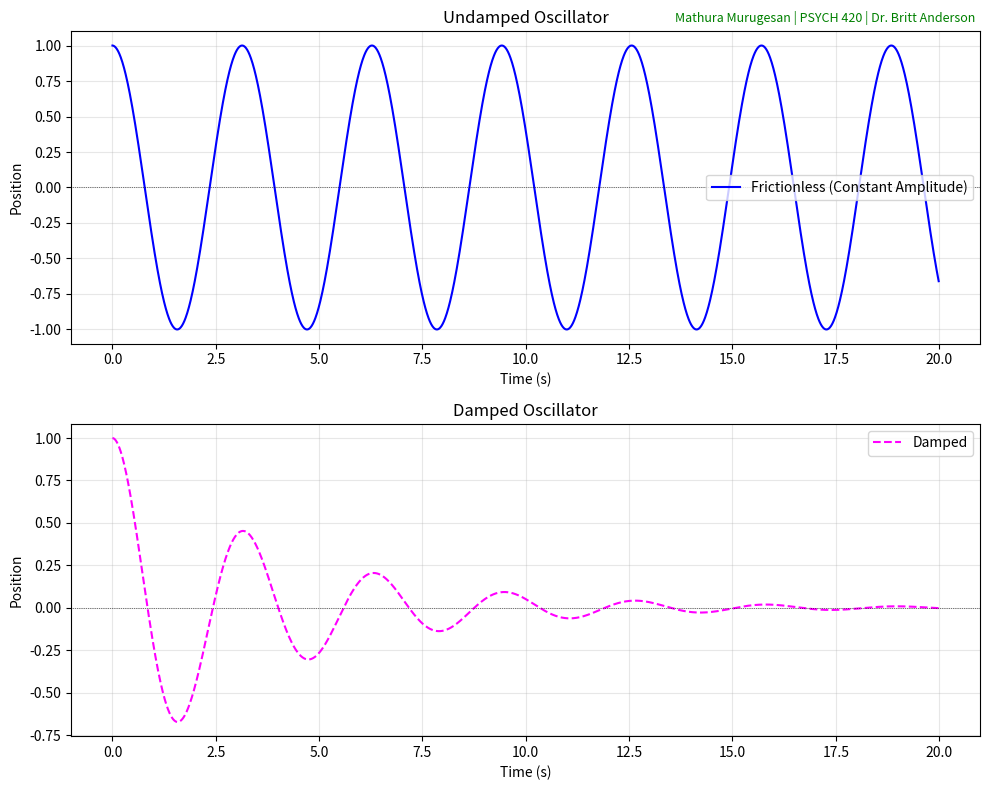

Write Python code to recreate this figure.
#I remember doing oscillators/springs during my PHYS 111 Lab in 1A, but I haven't seen the code in python. 
import matplotlib.pyplot as plt
import numpy as np

# First, we define the parameters
dt = 0.01  # Time step
t_max = 20.0  # Total duration in seconds
P = 4.0  # Spring constant term (k/m)
k_damp = 0.5  # Damping coefficient for when we deal with the damped oscillator

# Setting the time array
t = np.arange(0, t_max, dt)
n_steps = len(t)

# Let's establish the initial conditions! Velocity at T=0 is 0 
s0 = 1.0  # Initial position
v0 = 0.0  # Initial velocity


# Let's start with the Undamped (Frictionless) Spring 

pos_undamped = np.zeros(n_steps)
vel_undamped = np.zeros(n_steps)

pos_undamped[0] = s0
vel_undamped[0] = v0

for i in range(n_steps - 1):
    acc = -P * pos_undamped[i]
    vel_undamped[i + 1] = vel_undamped[i] + acc * dt
    # Euler-Cromer step: uses newly computed velocity (i + 1). Without this step, the position would be updated using the old velocity (i), which is less accurate for the oscillatory system we are looking at. Energy consumption is better represented with this method.
    pos_undamped[i + 1] = pos_undamped[i] + vel_undamped[i + 1] * dt


# The Damped Spring Now!

pos_damped = np.zeros(n_steps)
vel_damped = np.zeros(n_steps)

pos_damped[0] = s0
vel_damped[0] = v0

for i in range(n_steps - 1):
    acc = -P * pos_damped[i] - k_damp * vel_damped[i]
    vel_damped[i + 1] = vel_damped[i] + acc * dt
    # Euler-Cromer step: uses newly computed velocity (i + 1)
    pos_damped[i + 1] = pos_damped[i] + vel_damped[i + 1] * dt


# After setting up our values, we can plot the results.

fig, (ax1, ax2) = plt.subplots(2, 1, figsize=(10, 8))

# Adding my name and course info to the top right corner of the figure!
fig.text(
    0.98,
    0.98,
    "Mathura Murugesan | PSYCH 420 | Dr. Britt Anderson",
    fontsize=9,
    color="green",
    ha="right",
    va="top",
    style="italic",
)

# Top plot: Frictionless Spring
ax1.plot(t, pos_undamped, color="blue", label="Frictionless (Constant Amplitude)")
ax1.axhline(0, color="black", linewidth=0.5, linestyle=":")
ax1.set_title("Undamped Oscillator")
ax1.set_xlabel("Time (s)")
ax1.set_ylabel("Position")
ax1.grid(True, alpha=0.3)
ax1.legend()
# Bottom plot: Damped Spring
ax2.plot(t, pos_damped, color="magenta", linestyle="--", label="Damped")
ax2.axhline(0, color="black", linewidth=0.5, linestyle=":")
ax2.set_title("Damped Oscillator")
ax2.set_xlabel("Time (s)")
ax2.set_ylabel("Position")
ax2.grid(True, alpha=0.3)
ax2.legend()

plt.tight_layout()
plt.show()
plt.close()
# The end!
